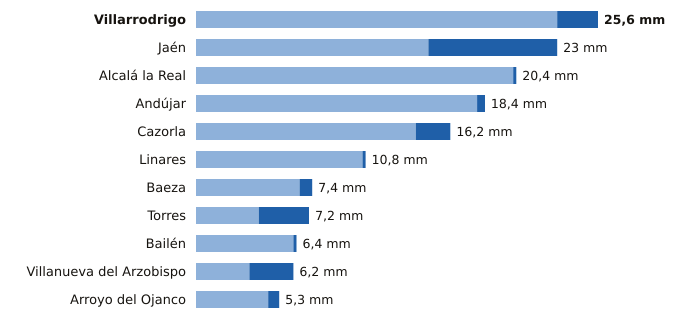

Values plotted in this chart, from the file beside it:
estacion, provincia, indicativo, mm_6_dias_anteriores, mm_hoy, mm_7_dias, horas_de_hoy
Villarrodrigo, Jaén, 5192, 23.0, 2.6, 25.6, 15
Jaén, Jaén, 5270B, 14.8, 8.2, 23.0, 15
Alcalá la Real, Jaén, 5406X, 20.2, 0.2, 20.4, 15
Andújar, Jaén, 5298X, 17.9, 0.5, 18.4, 15
Cazorla, Jaén, 5038Y, 14.0, 2.2, 16.2, 14
Linares, Jaén, 5279X, 10.6, 0.2, 10.8, 14
Baeza, Jaén, 5164B, 6.6, 0.8, 7.4, 15
Torres, Jaén, 5165X, 4.0, 3.2, 7.2, 13
Bailén, Jaén, 5281X, 6.2, 0.2, 6.4, 14
Villanueva del Arzobispo, Jaén, 5210X, 3.4, 2.8, 6.2, 14
Arroyo del Ojanco, Jaén, 5181D, 4.6, 0.7, 5.3, 15
